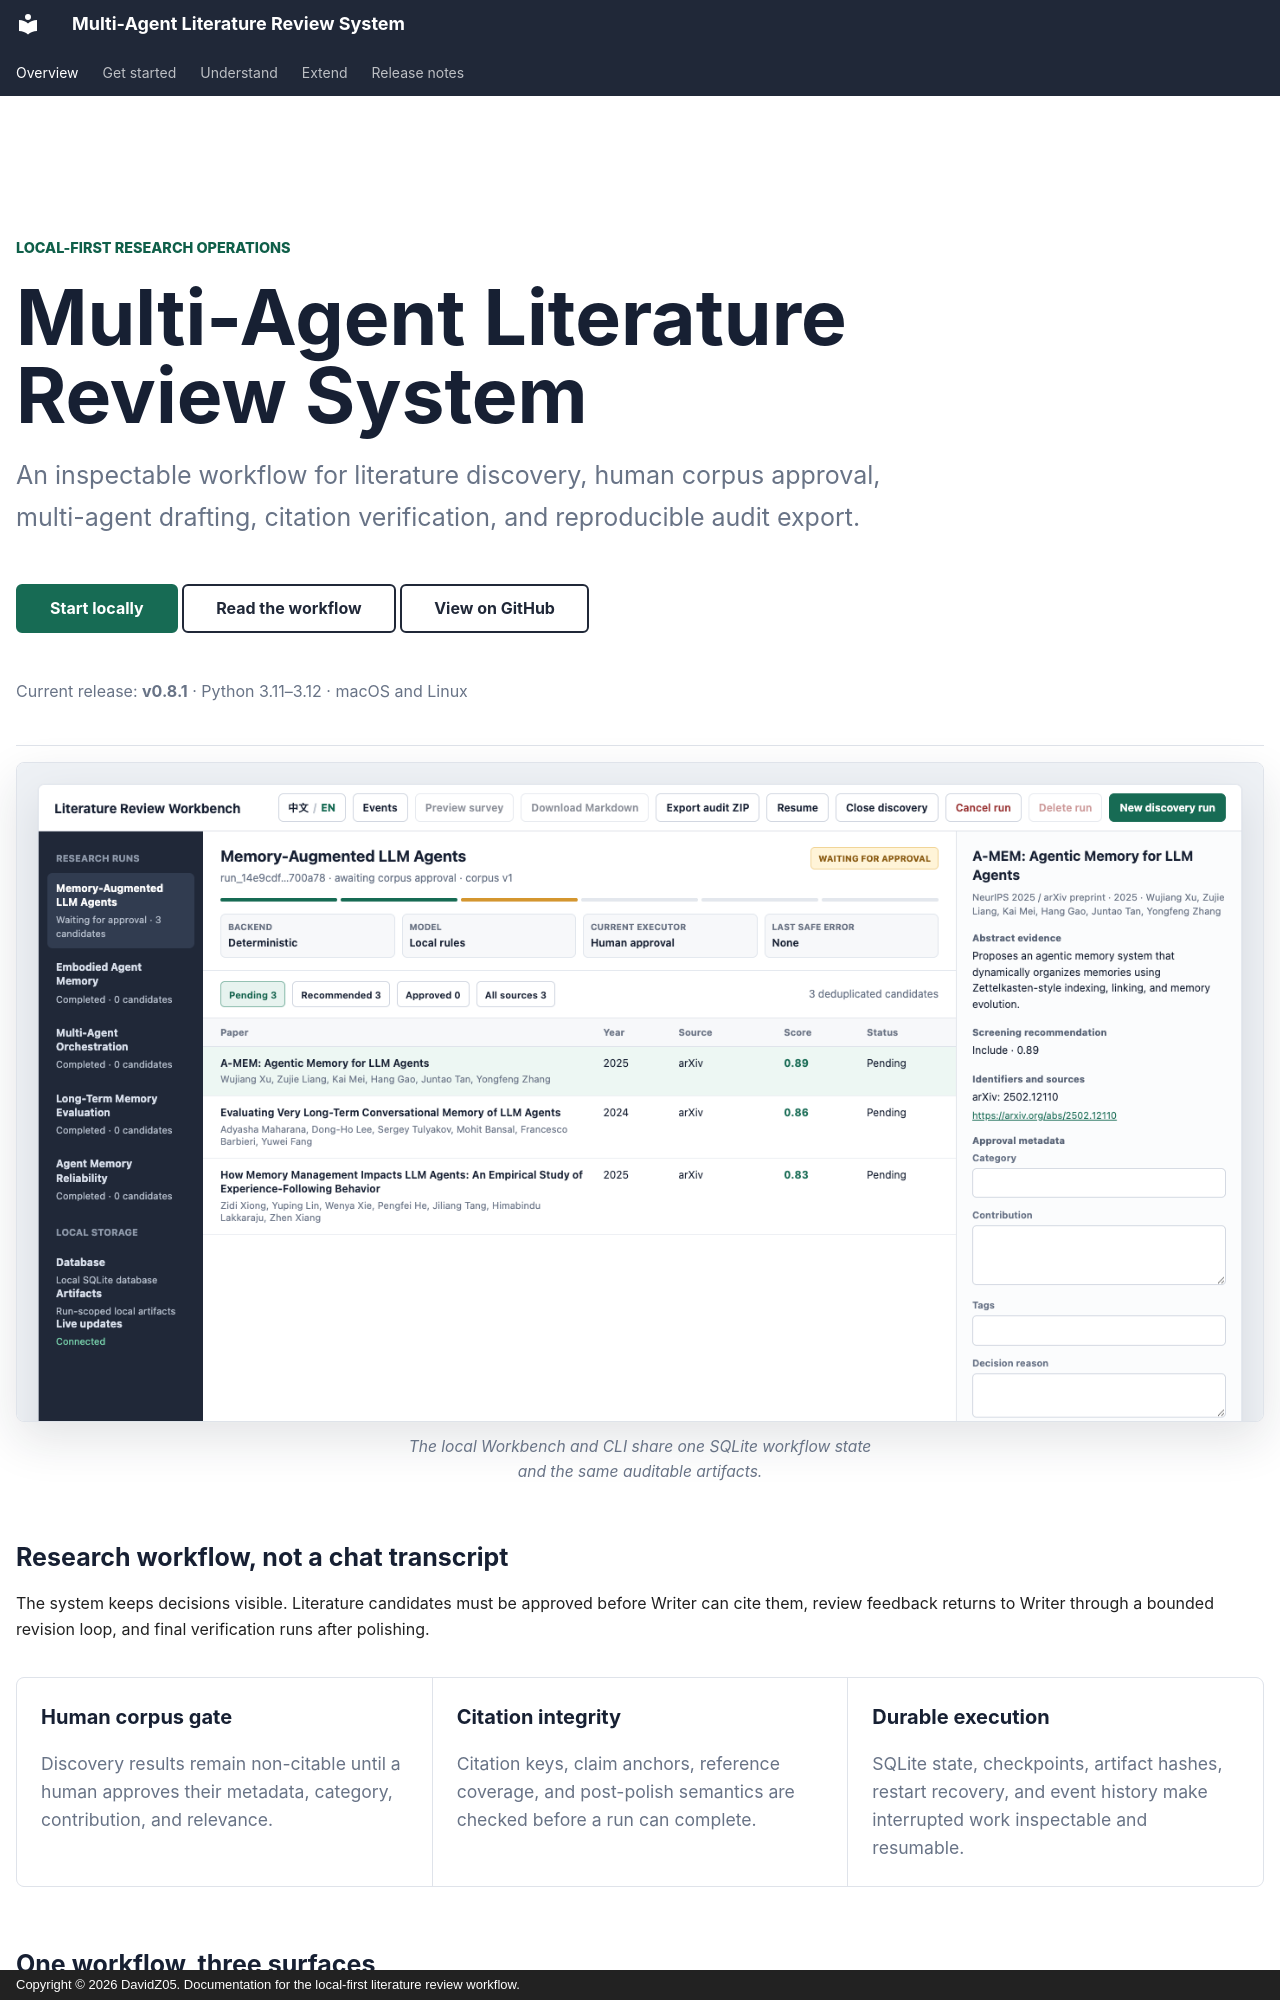

repository: DavidZ05/multi-agent-literature-review-system · page: index.html · generator: mkdocs · copyright: Copyright © 2026 DavidZ05. Documentation for the local-first literature review workflow.

---
hide:
  - navigation
  - toc
---

<div class="lr-hero" markdown>
<p class="lr-kicker">LOCAL-FIRST RESEARCH OPERATIONS</p>

# Multi-Agent Literature Review System

An inspectable workflow for literature discovery, human corpus approval,
multi-agent drafting, citation verification, and reproducible audit export.

<div class="lr-actions" markdown>
[Start locally](getting-started.md){ .md-button .md-button--primary }
[Read the workflow](workflow.md){ .md-button }
[View on GitHub](https://github.com/DavidZ05/multi-agent-literature-review-system){ .md-button }
</div>

<p class="lr-release">Current release: <strong>v0.8.1</strong> · Python 3.11–3.12 · macOS and Linux</p>
</div>

<figure class="lr-workbench-shot">
  <img src="assets/images/workbench-overview.png" alt="The local Literature Review Workbench showing research runs, workflow status, discovery evidence, and candidate approval controls.">
  <figcaption>The local Workbench and CLI share one SQLite workflow state and the same auditable artifacts.</figcaption>
</figure>

## Research workflow, not a chat transcript

The system keeps decisions visible. Literature candidates must be approved
before Writer can cite them, review feedback returns to Writer through a bounded
revision loop, and final verification runs after polishing.

<div class="lr-principles" markdown>
<div markdown>
### Human corpus gate
Discovery results remain non-citable until a human approves their metadata,
category, contribution, and relevance.
</div>
<div markdown>
### Citation integrity
Citation keys, claim anchors, reference coverage, and post-polish semantics are
checked before a run can complete.
</div>
<div markdown>
### Durable execution
SQLite state, checkpoints, artifact hashes, restart recovery, and event history
make interrupted work inspectable and resumable.
</div>
</div>
